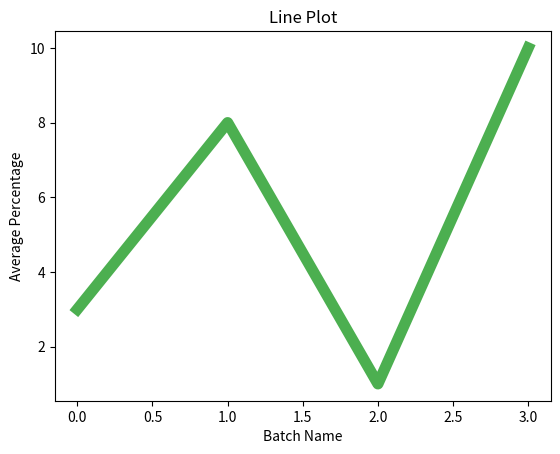

Generate this figure with matplotlib:
import matplotlib.pyplot as plt
import numpy as np

batchName = np.array([0, 1, 2, 3])
averagePercentage = np.array([3, 8, 1, 10])

plt.xlabel("Batch Name")
plt.ylabel("Average Percentage")
plt.title('Line Plot')

plt.plot(batchName,averagePercentage, c = '#4CAF50', linewidth = '8')
plt.show()